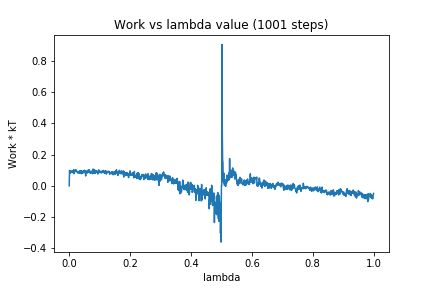

The file beside this chart, header and first rows:
0, 0.0
1, 0.09825
2, 0.08431
3, 0.09585
4, 0.08211
5, 0.09282
6, 0.08958
7, 0.09353
8, 0.09498
9, 0.08913
10, 0.09244
11, 0.09558
12, 0.08405
13, 0.09427
14, 0.09961
15, 0.1041
16, 0.07876
17, 0.09661
18, 0.09488
19, 0.09655
20, 0.09067
21, 0.1044
22, 0.09329
23, 0.09882
24, 0.09144
25, 0.09465
26, 0.09154
27, 0.08659
28, 0.08609
29, 0.0808
30, 0.08541
31, 0.09232
32, 0.08545
33, 0.08406
34, 0.09282
35, 0.07971
36, 0.09772
37, 0.09386
38, 0.09556
39, 0.09618
40, 0.07788
41, 0.09772
42, 0.08348
43, 0.08955
44, 0.08422
45, 0.08104
46, 0.08879
47, 0.09383
48, 0.09081
49, 0.09845
50, 0.08638
51, 0.0998
52, 0.08698
53, 0.08926
54, 0.06331
55, 0.09213
56, 0.09081
57, 0.095
58, 0.09236
59, 0.08673
60, 0.08201
... 940 more rows
